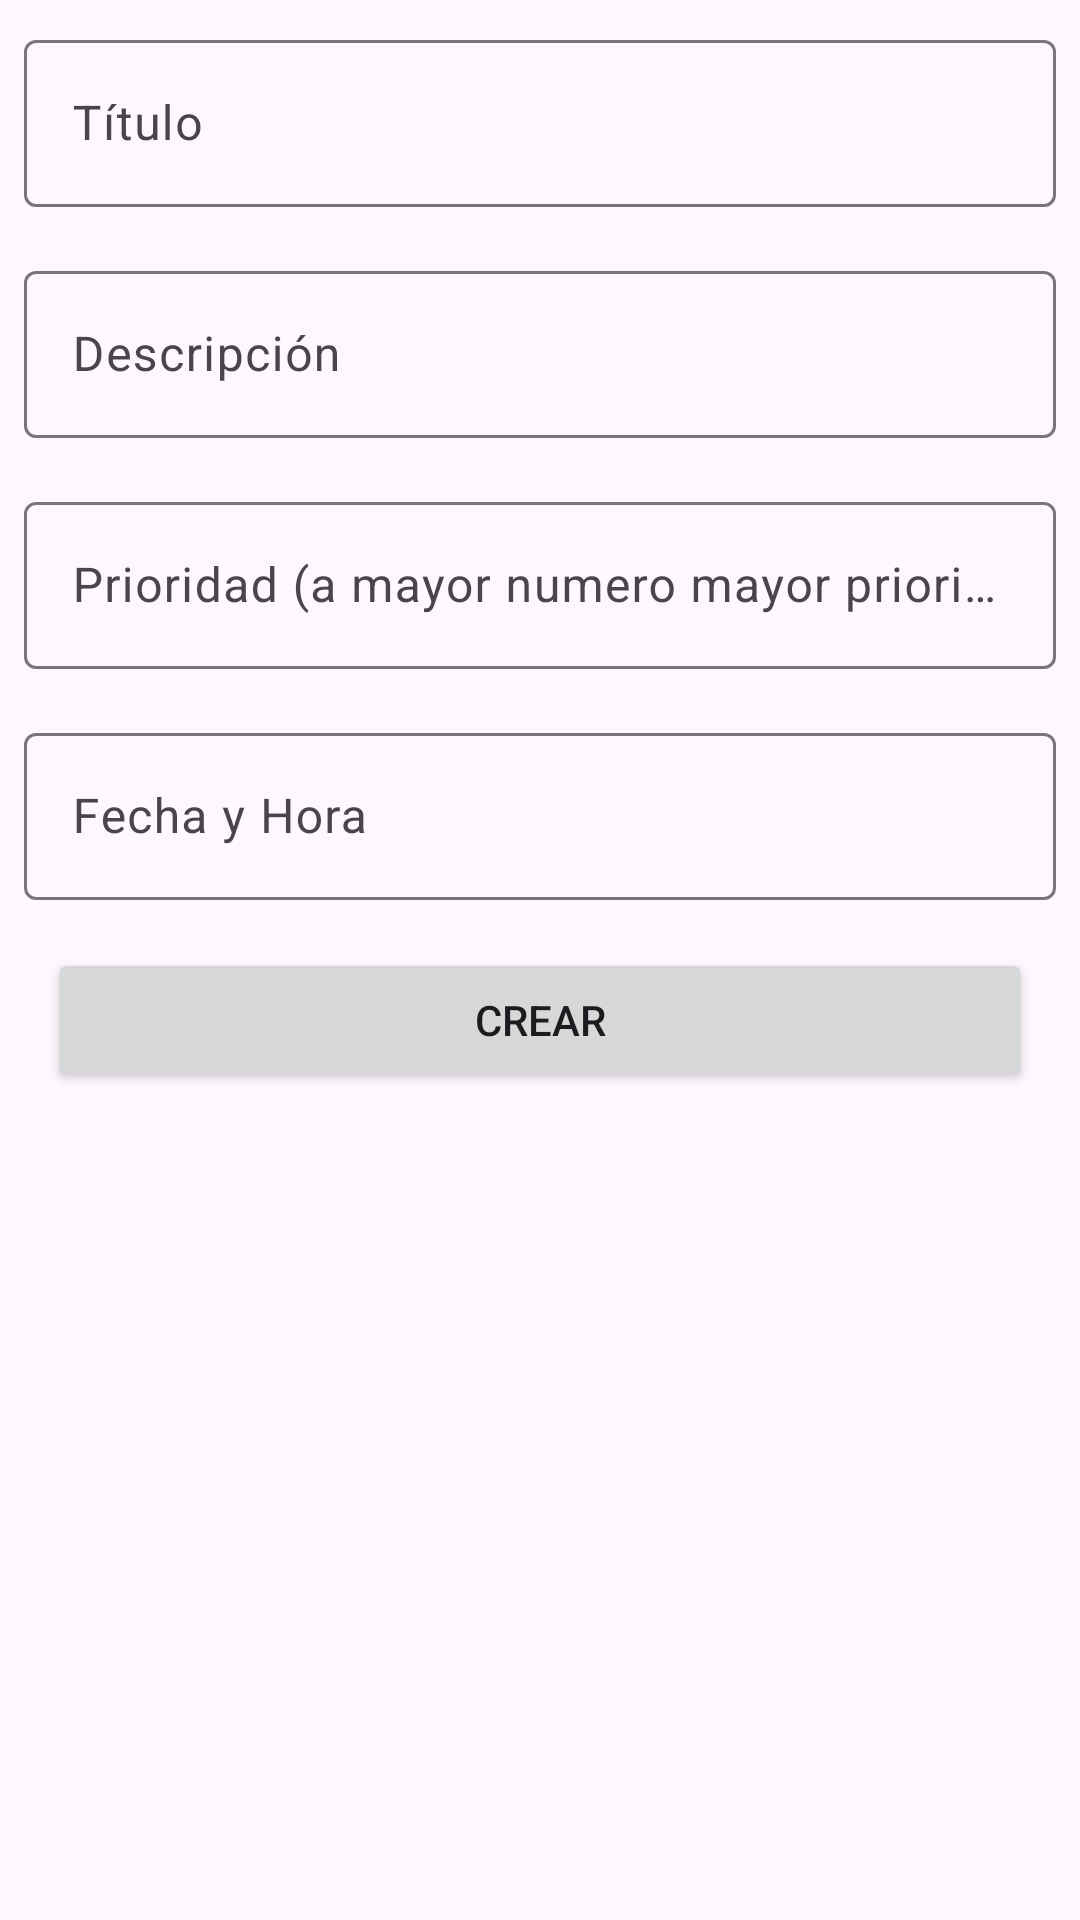

Produce the Android XML layout that renders to this screen, including the resource entries it uses.
<!-- AndroidManifest.xml: application theme Theme.BBDD_APP -->
<!-- res/layout/fragment_crear.xml -->
<?xml version="1.0" encoding="utf-8"?>
<androidx.constraintlayout.widget.ConstraintLayout xmlns:android="http://schemas.android.com/apk/res/android"
    xmlns:app="http://schemas.android.com/apk/res-auto"
    xmlns:tools="http://schemas.android.com/tools"
    android:layout_width="match_parent"
    android:layout_height="match_parent"
    tools:context=".ui.FragmentCrear">

    <com.google.android.material.textfield.TextInputLayout
        android:id="@+id/crear_titulo"
        android:layout_width="match_parent"
        android:layout_height="wrap_content"
        android:layout_marginStart="8dp"
        android:layout_marginTop="8dp"
        android:layout_marginEnd="8dp"
        app:layout_constraintEnd_toEndOf="parent"
        app:layout_constraintStart_toStartOf="parent"
        app:layout_constraintTop_toTopOf="parent">

        <com.google.android.material.textfield.TextInputEditText
            android:id="@+id/input_titulo"
            android:layout_width="match_parent"
            android:layout_height="wrap_content"
            android:hint="Título" />
    </com.google.android.material.textfield.TextInputLayout>

    <com.google.android.material.textfield.TextInputLayout
        android:id="@+id/crear_descripcion"
        android:layout_width="match_parent"
        android:layout_height="wrap_content"
        android:layout_marginStart="8dp"
        android:layout_marginTop="16dp"
        android:layout_marginEnd="8dp"
        app:layout_constraintEnd_toEndOf="parent"
        app:layout_constraintStart_toStartOf="parent"
        app:layout_constraintTop_toBottomOf="@+id/crear_titulo">

        <com.google.android.material.textfield.TextInputEditText
            android:id="@+id/input_descripcion"
            android:layout_width="match_parent"
            android:layout_height="wrap_content"
            android:hint="Descripción" />
    </com.google.android.material.textfield.TextInputLayout>

    <com.google.android.material.textfield.TextInputLayout
        android:id="@+id/crear_prioridad"
        android:layout_width="match_parent"
        android:layout_height="wrap_content"
        android:layout_marginStart="8dp"
        android:layout_marginTop="16dp"
        android:layout_marginEnd="8dp"
        app:layout_constraintEnd_toEndOf="parent"
        app:layout_constraintStart_toStartOf="parent"
        app:layout_constraintTop_toBottomOf="@+id/crear_descripcion">

        <com.google.android.material.textfield.TextInputEditText
            android:id="@+id/input_prioridad"
            android:layout_width="match_parent"
            android:layout_height="wrap_content"
            android:hint="Prioridad (a mayor numero mayor prioridad)"
            android:inputType="number" />
    </com.google.android.material.textfield.TextInputLayout>

    <com.google.android.material.textfield.TextInputLayout
        android:id="@+id/crear_fecha"
        android:layout_width="match_parent"
        android:layout_height="wrap_content"
        android:layout_marginStart="8dp"
        android:layout_marginTop="16dp"
        android:layout_marginEnd="8dp"
        app:layout_constraintEnd_toEndOf="parent"
        app:layout_constraintStart_toStartOf="parent"
        app:layout_constraintTop_toBottomOf="@+id/crear_prioridad">

        <com.google.android.material.textfield.TextInputEditText
            android:id="@+id/input_fecha"
            android:layout_width="match_parent"
            android:layout_height="wrap_content"
            android:hint="Fecha y Hora"
            android:inputType="datetime" />

    </com.google.android.material.textfield.TextInputLayout>

    <Button
        android:id="@+id/boton_crear"
        android:layout_width="0dp"
        android:layout_height="wrap_content"
        android:layout_marginStart="16dp"
        android:layout_marginTop="16dp"
        android:layout_marginEnd="16dp"
        android:text="Crear"
        app:layout_constraintEnd_toEndOf="parent"
        app:layout_constraintStart_toStartOf="parent"
        app:layout_constraintTop_toBottomOf="@+id/crear_fecha" />

</androidx.constraintlayout.widget.ConstraintLayout>
<!-- resources referenced by this layout -->
<resources>
  <style name="Theme.BBDD_APP" parent="Base.Theme.BBDD_APP" />
  <style name="Base.Theme.BBDD_APP" parent="Theme.Material3.DayNight.NoActionBar">
          
          
      </style>
</resources>
